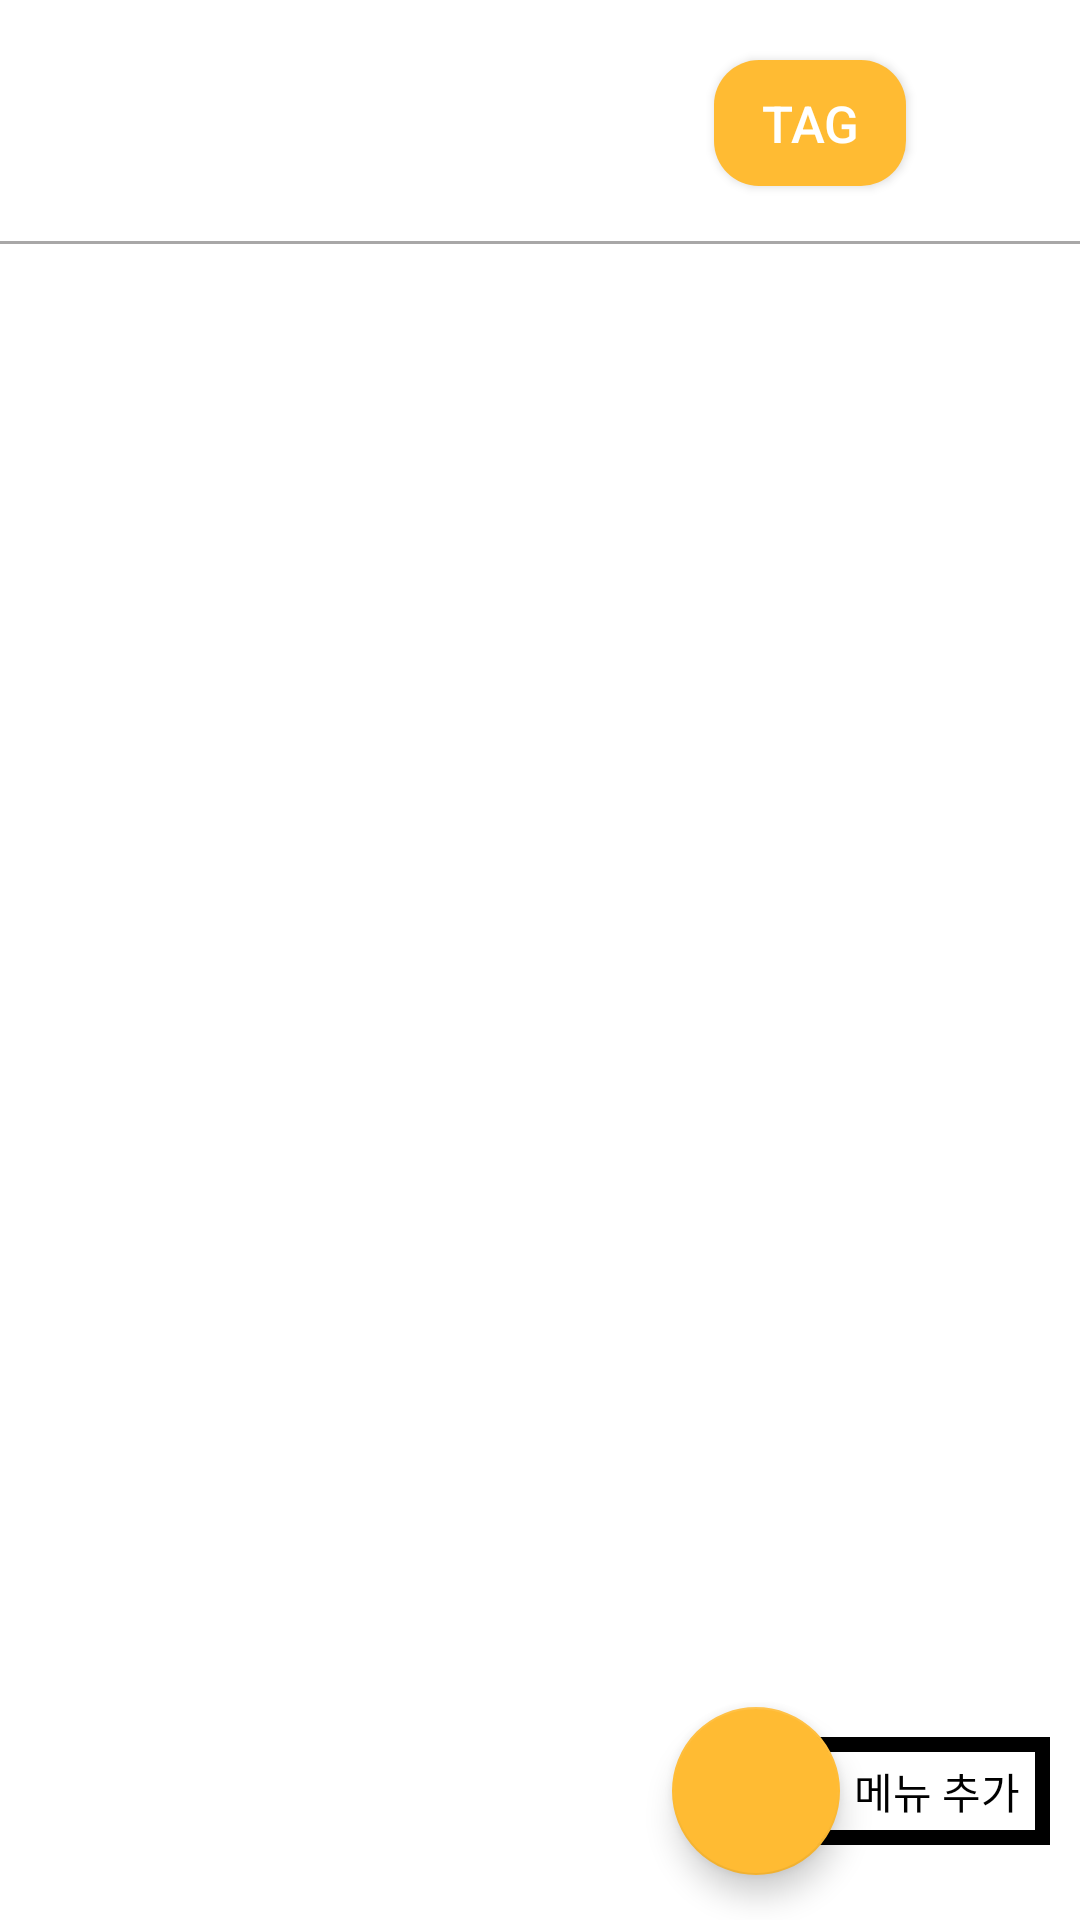

Reconstruct the res/layout file that produces this screen, plus the resources it refers to.
<!-- AndroidManifest.xml: application theme Theme.Design.NoActionBar -->
<!-- res/layout/activity_select_menu.xml -->
<?xml version="1.0" encoding="utf-8"?>
<androidx.constraintlayout.widget.ConstraintLayout xmlns:android="http://schemas.android.com/apk/res/android"
    xmlns:app="http://schemas.android.com/apk/res-auto"
    xmlns:tools="http://schemas.android.com/tools"
    android:layout_width="match_parent"
    android:layout_height="match_parent"
    android:background="@color/white"
    android:orientation="vertical">

    <TextView
        android:id="@+id/tv_category"
        android:layout_width="wrap_content"
        android:layout_height="0dp"
        android:layout_marginTop="20dp"
        android:gravity="center"
        android:textColor="@color/black"
        android:textSize="30sp"
        android:textStyle="bold"
        app:layout_constraintEnd_toEndOf="parent"
        app:layout_constraintStart_toStartOf="parent"
        app:layout_constraintTop_toTopOf="parent" />

    <Button
        android:id="@+id/bt_tag"
        android:layout_width="64dp"
        android:layout_height="42dp"
        android:background="@drawable/tag"
        android:text="Tag"
        android:textSize="17sp"
        app:layout_constraintEnd_toEndOf="parent"
        app:layout_constraintStart_toEndOf="@+id/tv_category"
        app:layout_constraintTop_toTopOf="@+id/tv_category" />

    <View
        android:id="@+id/view"
        android:layout_width="0dp"
        android:layout_height="2dp"
        android:layout_marginTop="20dp"
        android:background="@drawable/line"
        app:layout_constraintEnd_toEndOf="parent"
        app:layout_constraintHorizontal_bias="0.0"
        app:layout_constraintStart_toStartOf="parent"
        app:layout_constraintTop_toBottomOf="@+id/tv_category" />
    <LinearLayout
        android:id="@+id/linear1"
        android:orientation="horizontal"
        app:layout_constraintRight_toRightOf="parent"
        app:layout_constraintLeft_toLeftOf="parent"
        app:layout_constraintTop_toBottomOf="@id/view"
        android:layout_width="match_parent"
        android:layout_height="wrap_content">
        <TextView
            android:visibility="gone"
            android:layout_marginLeft="20dp"
            android:layout_marginTop="10dp"
            android:padding="5dp"
            android:id="@+id/tv_time"
            android:textColor="@color/black"
            android:layout_width="wrap_content"
            android:layout_height="wrap_content"
            android:text="tesadf"
            android:background="@drawable/tag_bt_back" />

        <TextView
            android:id="@+id/tv_mount"
            android:padding="5dp"
            android:layout_width="wrap_content"
            android:layout_height="wrap_content"
            android:layout_marginLeft="20dp"
            android:layout_marginTop="10dp"
            android:background="@drawable/tag_bt_back"
            android:text="몇 인분"
            android:textColor="@color/black"
            android:visibility="gone" />
        <TextView
            android:id="@+id/tv_recipeCount"
            android:padding="5dp"
            android:layout_width="wrap_content"
            android:layout_height="wrap_content"
            android:layout_marginLeft="20dp"
            android:layout_marginTop="10dp"
            android:background="@drawable/tag_bt_back"
            android:text="몇 인분"
            android:textColor="@color/black"
            android:visibility="gone"
             />
        <TextView

            android:id="@+id/tv_ingreCount"
            android:padding="5dp"
            android:layout_width="wrap_content"
            android:layout_height="wrap_content"
            android:layout_marginLeft="20dp"
            android:layout_marginTop="10dp"
            android:background="@drawable/tag_bt_back"
            android:text="몇 인분"
            android:textColor="@color/black"
            android:visibility="gone"
            app:layout_constraintLeft_toRightOf="@id/tv_recipeCount"
            app:layout_constraintTop_toBottomOf="@id/view" />

    </LinearLayout>


    <androidx.recyclerview.widget.RecyclerView
        android:id="@+id/rec_menu"
        android:layout_width="0dp"
        android:layout_height="0dp"
        android:layout_marginBottom="20dp"
        android:background="@color/white"
        app:layout_constraintBottom_toBottomOf="@+id/btn_addMenu"
        app:layout_constraintEnd_toEndOf="parent"
        app:layout_constraintHorizontal_bias="0.0"
        app:layout_constraintStart_toStartOf="parent"
        app:layout_constraintTop_toBottomOf="@+id/linear1"
        app:layout_constraintVertical_bias="1.0" />

    <com.google.android.material.floatingactionbutton.FloatingActionButton
        android:id="@+id/btn_addMenu"
        android:layout_width="wrap_content"
        android:layout_height="wrap_content"

        android:layout_marginEnd="70dp"
        android:layout_marginRight="70dp"
        android:layout_marginBottom="15dp"
        android:clickable="true"
        app:backgroundTint="@android:color/holo_orange_light"
        app:layout_constraintBottom_toBottomOf="parent"
        app:layout_constraintEnd_toEndOf="@+id/textView6"
        app:srcCompat="@drawable/plus" />

    <TextView
        android:id="@+id/textView6"
        android:layout_width="100dp"
        android:layout_height="0dp"
        android:layout_marginTop="10dp"
        android:layout_marginEnd="10dp"
        android:layout_marginRight="10dp"
        android:layout_marginBottom="10dp"
        android:background="@drawable/border"
        android:gravity="right|center_vertical"
        android:paddingRight="10dp"
        android:text="메뉴 추가"
        android:textColor="@color/black"
        app:layout_constraintBottom_toBottomOf="@+id/btn_addMenu"
        app:layout_constraintEnd_toEndOf="parent"
        app:layout_constraintTop_toTopOf="@+id/btn_addMenu"
        app:layout_constraintVertical_bias="0.333" />

    <ImageButton
        android:id="@+id/btn_back"
        android:layout_width="wrap_content"
        android:layout_height="wrap_content"
        android:layout_marginStart="20dp"
        android:layout_marginLeft="20dp"
        android:background="@color/white"
        app:layout_constraintBottom_toBottomOf="@+id/tv_category"
        app:layout_constraintStart_toStartOf="parent"
        app:layout_constraintTop_toTopOf="@+id/tv_category"
        app:srcCompat="@drawable/back" />

</androidx.constraintlayout.widget.ConstraintLayout>
<!-- resources referenced by this layout -->
<resources>
  <!-- drawable border (drawable) -->
  <?xml version="1.0" encoding="utf-8"?>
  <layer-list xmlns:android="http://schemas.android.com/apk/res/android">
      <item>
          <shape android:shape="rectangle">
              <stroke android:width="5dp" android:color="#000000"/>
          </shape>
      <item android:top="4dp" android:bottom="4dp"
          android:right="4dp" android:left="4dp">
          <shape android:shape="rectangle">
              <stroke android:width="3dp" android:color="#000000"/>
          </shape>
      </item>
      </item>
  </layer-list>
  <!-- drawable line (drawable) -->
  <?xml version="1.0" encoding="utf-8"?>
  <layer-list xmlns:android="http://schemas.android.com/apk/res/android" >
  
      <item
          android:bottom="1dp"
          android:left="-2dp"
          android:right="-2dp"
          android:top="-2dp">
          <shape android:shape="rectangle" >
              <stroke
                  android:width="1dp"
                  android:color="#FFA8A7A7" />
  
              <solid android:color="#FFF" />
          </shape>
      </item>
  
  </layer-list>
  <!-- drawable tag (drawable) -->
  <?xml version="1.0" encoding="utf-8"?>
  <layer-list xmlns:android="http://schemas.android.com/apk/res/android">
      <item>
          <shape android:shape="rectangle">/>
              <corners
                  android:radius="15dp"/>
              <solid
                  android:color="@android:color/holo_orange_light"/>
  
          </shape>
      </item>
  </layer-list>
  <!-- drawable tag_bt_back (drawable-xxxhdpi) -->
  <?xml version="1.0" encoding="utf-8"?>
  <shape xmlns:android="http://schemas.android.com/apk/res/android"
      android:shape="rectangle">
      <solid android:color="#FFB800"/>
  
      <corners
          android:radius="100dp"
          />
  </shape>
  <!-- not gathered from this repository: default colours our renderer supplied (Android Studio template values) -->
  <color name="black">#FF000000</color>
  <color name="white">#FFFFFFFF</color>
</resources>
